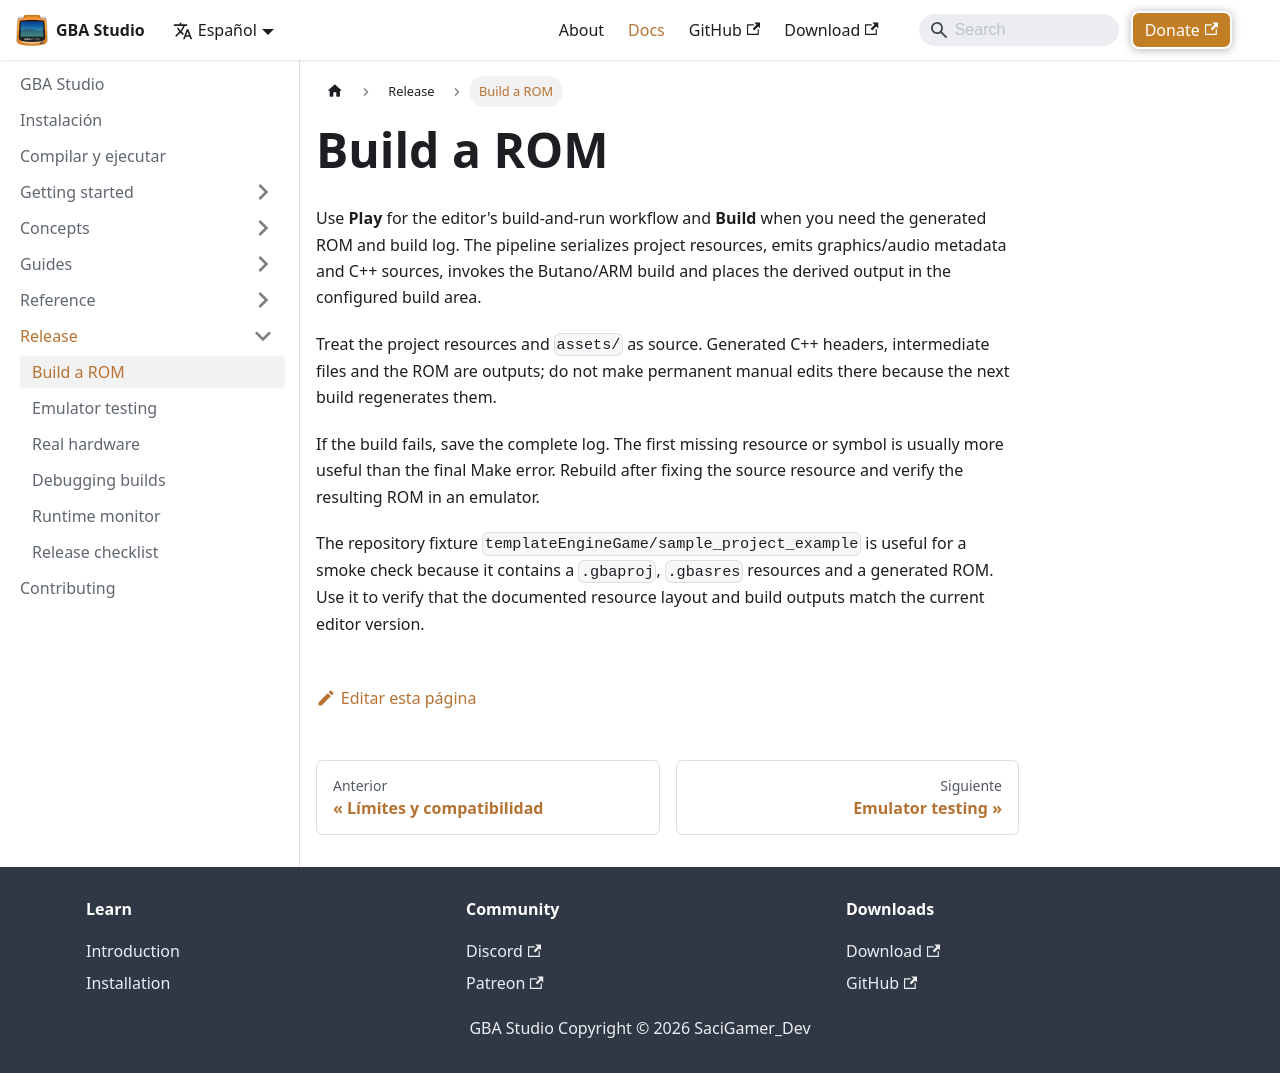

repository: SaciGamer/gba-studio-site · page: es/docs/build-and-release/build/index.html · generator: docusaurus

---
sidebar_position: 1
title: Build a ROM
description: Build a GBA Studio project and understand generated output.
---

# Build a ROM

Use **Play** for the editor's build-and-run workflow and **Build** when you need the generated ROM and build log. The pipeline serializes project resources, emits graphics/audio metadata and C++ sources, invokes the Butano/ARM build and places the derived output in the configured build area.

Treat the project resources and `assets/` as source. Generated C++ headers, intermediate files and the ROM are outputs; do not make permanent manual edits there because the next build regenerates them.

If the build fails, save the complete log. The first missing resource or symbol is usually more useful than the final Make error. Rebuild after fixing the source resource and verify the resulting ROM in an emulator.

The repository fixture `templateEngineGame/sample_project_example` is useful for a smoke check because it contains a `.gbaproj`, `.gbasres` resources and a generated ROM. Use it to verify that the documented resource layout and build outputs match the current editor version.
